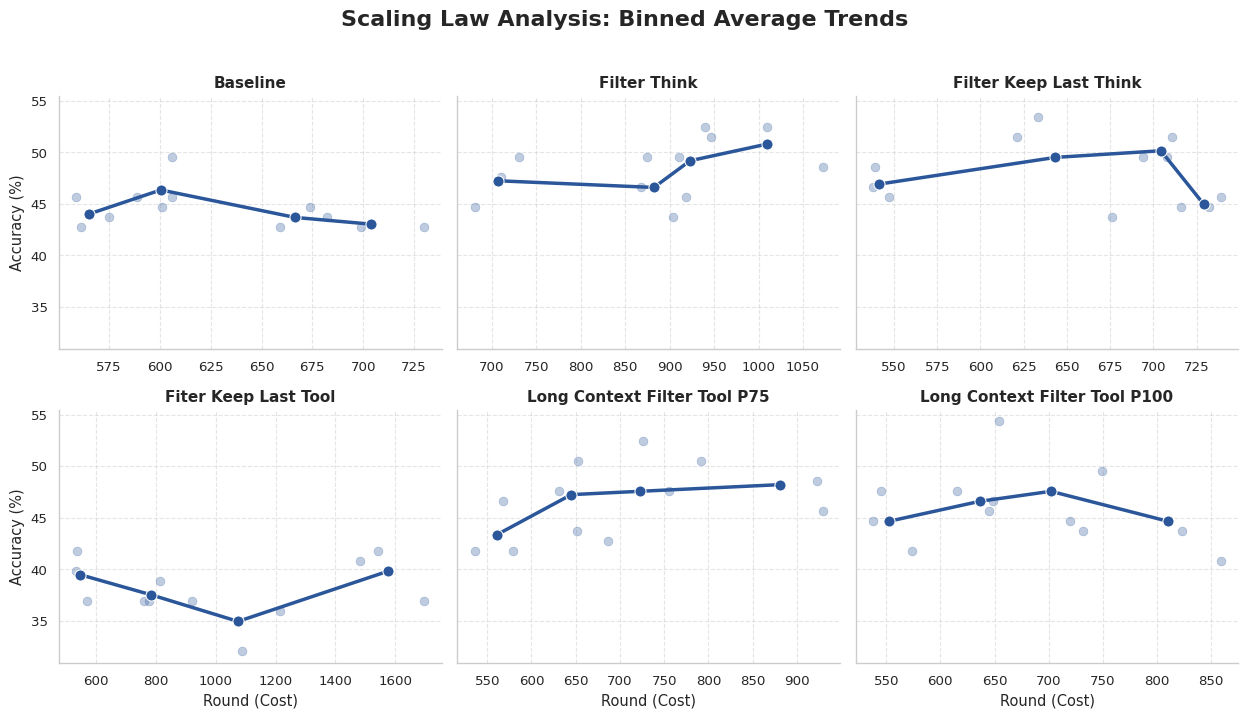

The script that saved this image:
import pandas as pd
import matplotlib.pyplot as plt
import seaborn as sns
import numpy as np

# 1. 数据准备
data_str = """
Method baseline filter_think filter_keep_last_think fiter_keep_last_tool long_context_filter_tool_p75 long_context_filter_tool_p100
acc 42.72 47.57 48.54 39.81 46.6 44.66
round 561 710 539 536 568 538
acc 45.63 44.66 45.63 41.75 41.75 47.57
round 559 681 547 538 536 545
acc 43.69 49.51 46.6 36.89 41.75 41.75
round 575 731 538 571 579 574
acc 44.66 46.6 43.69 36.89 43.69 46.6
round 601 868 676 761 651 649
acc 49.51 43.69 44.66 38.83 47.57 47.57
round 606 904 716 815 631 615
acc 45.63 45.63 51.46 36.89 42.72 45.63
round 606 918 621 777 686 645
acc 44.66 49.51 49.51 32.04 52.43 43.69
round 674 875 694 1088 726 732
acc 43.69 52.43 53.4 35.92 50.49 54.37
round 682 1010 633 1214 653 654
acc 42.72 52.43 45.63 36.89 47.57 49.51
round 730 940 739 923 756 749
acc 42.72 51.46 49.51 41.75 48.54 43.69
round 659 947 708 1542 923 823
acc 45.63 49.51 44.66 36.89 45.63 40.78
round 589 911 732 1696 929 859
acc 42.72 48.54 51.46 40.78 50.49 44.66
round 699 1072 711 1483 792 720
"""

# 2. 数据解析
lines = data_str.strip().split('\n')
header = lines[0].split()
methods = header[1:]
data_list = []

for i in range(1, len(lines), 2):
    acc_line = lines[i].split()
    round_line = lines[i+1].split()
    if acc_line[0] == 'acc' and round_line[0] == 'round':
        acc_values = [float(x) for x in acc_line[1:]]
        round_values = [float(x) for x in round_line[1:]]
        for method, acc, rnd in zip(methods, acc_values, round_values):
            data_list.append({'Method': method, 'Accuracy': acc, 'Round': rnd})

df = pd.DataFrame(data_list)

# ==========================================
# 3. 定义绘图函数 (核心修改)
# ==========================================
def plot_binned_trend(data, color=None, label=None, **kwargs):
    """
    这个函数会接收当前子图的所有数据 (data)，
    1. 画原始散点
    2. 计算分箱平均
    3. 画平均线
    """
    ax = plt.gca() # 获取当前子图对象
    
    # --- A. 画原始散点 (背景，半透明) ---
    sns.scatterplot(
        data=data, x='Round', y='Accuracy', 
        color=color, alpha=0.3, s=40, edgecolor=None, ax=ax
    )
    
    # --- B. 计算分箱平均 (Binning) ---
    # 将数据按 Round 大小切分成 4 个区间 (qcut 保证每个箱子里的点数大致相同，cut 保证区间长度相同)
    # 这里使用 qcut (Quantile Cut) 防止某个区间没有点导致断线
    try:
        # 尝试切分 4 份，如果数据点太少切不了，就切 3 份
        data['Bin'] = pd.qcut(data['Round'], q=4, duplicates='drop')
    except:
        data['Bin'] = pd.cut(data['Round'], bins=3)
        
    # 计算每个箱子的平均值
    trend_data = data.groupby('Bin', observed=True).agg({
        'Round': 'mean', 
        'Accuracy': 'mean'
    }).reset_index()
    
    # --- C. 画趋势实线 ---
    sns.lineplot(
        data=trend_data, x='Round', y='Accuracy',
        color=color, linewidth=2.5, marker='o', markersize=8, ax=ax
    )

# ==========================================
# 4. 绘图执行
# ==========================================
sns.set_theme(style="whitegrid", context="paper", font_scale=1.1)

g = sns.FacetGrid(
    df, 
    col="Method", 
    col_wrap=3, 
    height=3.5, 
    aspect=1.2, 
    sharex=False, 
    sharey=True
)

# 使用 map_dataframe 确保数据正确传递
g.map_dataframe(plot_binned_trend, color="#2b579a") # 使用深蓝色

# 5. 美化
g.fig.suptitle('Scaling Law Analysis: Binned Average Trends', fontsize=16, fontweight='bold', y=1.02)

for ax, title in zip(g.axes.flat, methods):
    # 清理标题
    readable_title = title.replace('_', ' ').title()
    ax.set_title(readable_title, fontsize=11, fontweight='bold')
    
    # 强制显示网格
    ax.grid(True, linestyle='--', alpha=0.5)

g.set_axis_labels("Round (Cost)", "Accuracy (%)")

plt.tight_layout()
# plt.show()
plt.savefig('method_accuracy_round_smoothed_lmplot.pdf', format='pdf', bbox_inches='tight') # 建议保存为PDF矢量图
plt.savefig('method_accuracy_round_smoothed_lmplot.png', format='png', dpi=300, bbox_inches='tight') # 也可以保存为高分辨率PNG